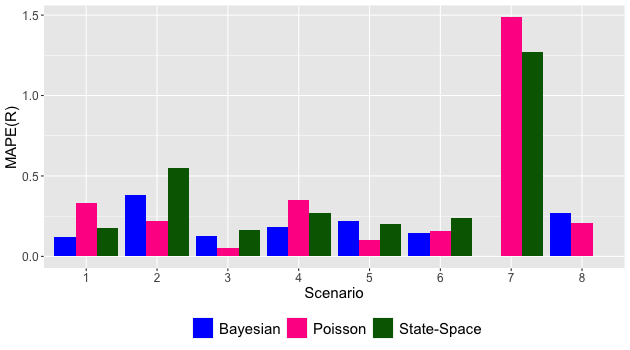

Data behind this chart, as committed beside it:
Bayesian, State.Space, Poisson, scenario
0.1181, 0.1747, 0.3303, 1
0.3844, 0.5519, 0.2219, 2
0.1241, 0.1669, 0.05374, 3
0.18, 0.2711, 0.3505, 4
0.2183, 0.1995, 0.1013, 5
0.1426, 0.2414, 0.1598, 6
5.052, 1.27, 1.486, 7
0.2689, 9.229951e+17, 0.2083, 8
